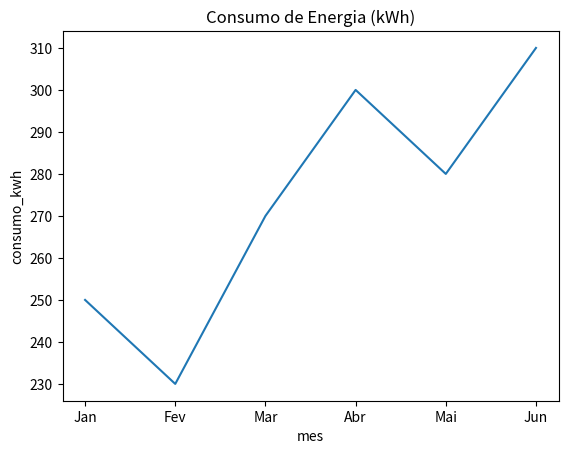

Python code for this plot:
'''🔸 Desafio 4 – Visualização com Python e Tableau (Quinta)
🎯 Contexto:
Você tem dados de consumo de energia por mês e quer visualizar padrões.

🧠 Você vai treinar:
Criação de gráficos em Python

Construção de dashboards no Tableau (dados salvos em CSV)

💻 Desafio:
Crie um DataFrame com os meses e consumo (kWh)

Gere:

Gráfico de linha (evolução do consumo)

Gráfico de barras (comparação por mês)

Exporte o CSV para criar um dashboard no Tableau
'''

import pandas as pd
import matplotlib.pyplot as plt
import seaborn as sns

# Dados
dados = {
    'mes': ['Jan', 'Fev', 'Mar', 'Abr', 'Mai', 'Jun'],
    'consumo_kwh': [250, 230, 270, 300, 280, 310]
}

df = pd.DataFrame(dados)

# Gráfico de linha
sns.lineplot(x='mes', y='consumo_kwh', data=df)
plt.title('Consumo de Energia (kWh)')
plt.show()
